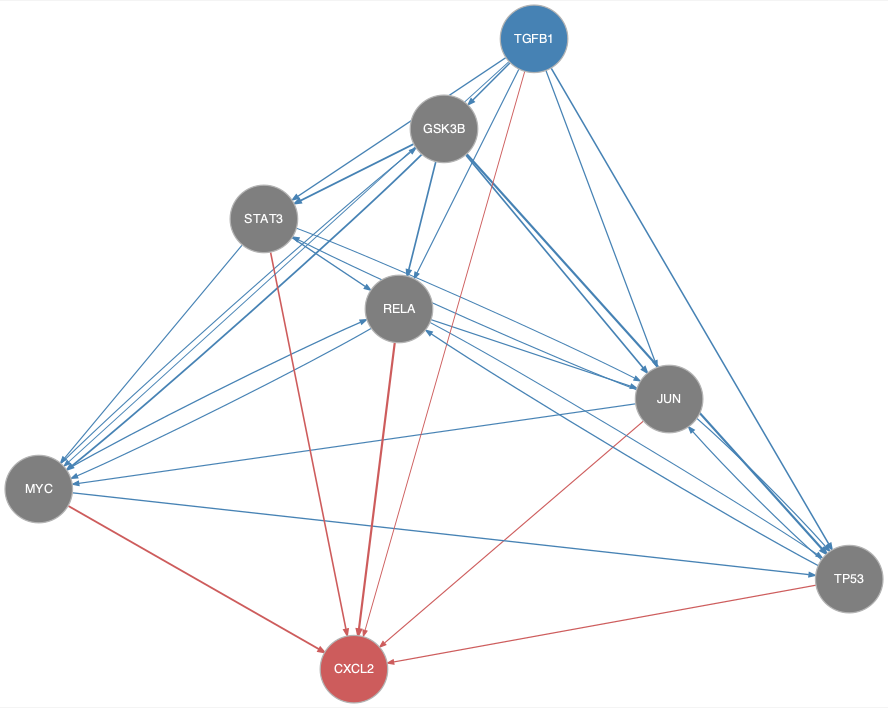

Values plotted in this chart, from the file beside it:
from	to
GSK3B	JUN
GSK3B	MYC
GSK3B	RELA
GSK3B	STAT3
GSK3B	TP53
JUN	MYC
JUN	STAT3
JUN	TP53
MYC	GSK3B
MYC	RELA
MYC	TP53
RELA	JUN
RELA	MYC
RELA	TP53
STAT3	JUN
STAT3	MYC
STAT3	RELA
TGFB1	GSK3B
TGFB1	JUN
TGFB1	MYC
TGFB1	RELA
TGFB1	STAT3
TGFB1	TP53
TP53	JUN
TP53	RELA
JUN	CXCL2
MYC	CXCL2
RELA	CXCL2
STAT3	CXCL2
TGFB1	CXCL2
TP53	CXCL2
